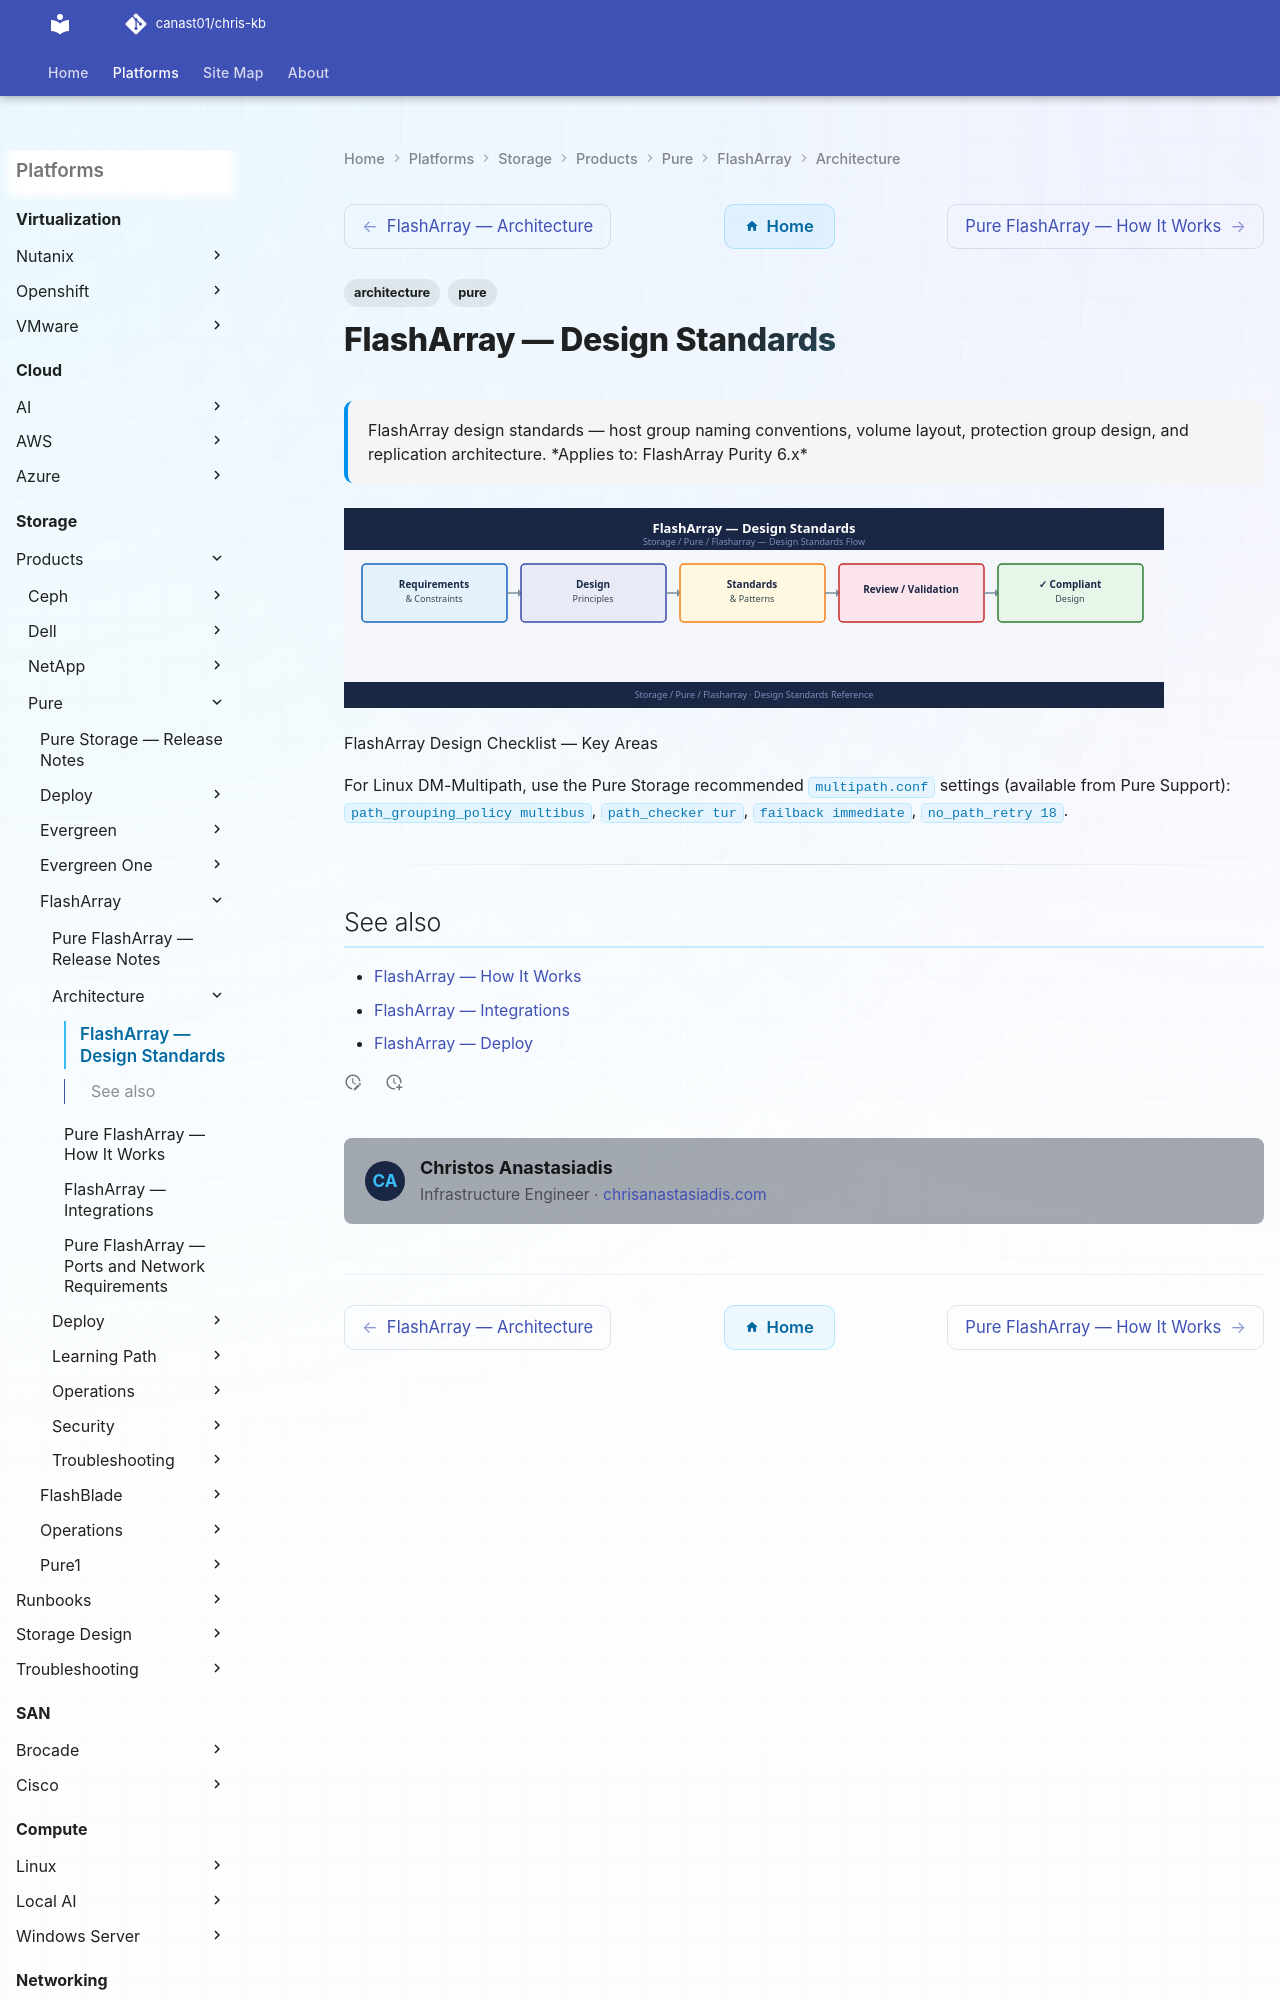

repository: canast01/chris-kb · page: storage/products/pure/flasharray/architecture/design-standards/index.html · generator: mkdocs

---
tags:
  - architecture
  - pure
description: "FlashArray design standards — host group naming conventions, volume layout, protection group design, and replication architecture."
---
# FlashArray — Design Standards

<div class="kb-summary">
FlashArray design standards — host group naming conventions, volume layout, protection group design, and replication architecture.
